Run: headless pygame with SDL's dummy video driver; simulated clock (each Clock.tick advances the game by its frame time, no real sleeping); random seed 0; keys injected as events and as key.get_pressed() state; no mouse input.
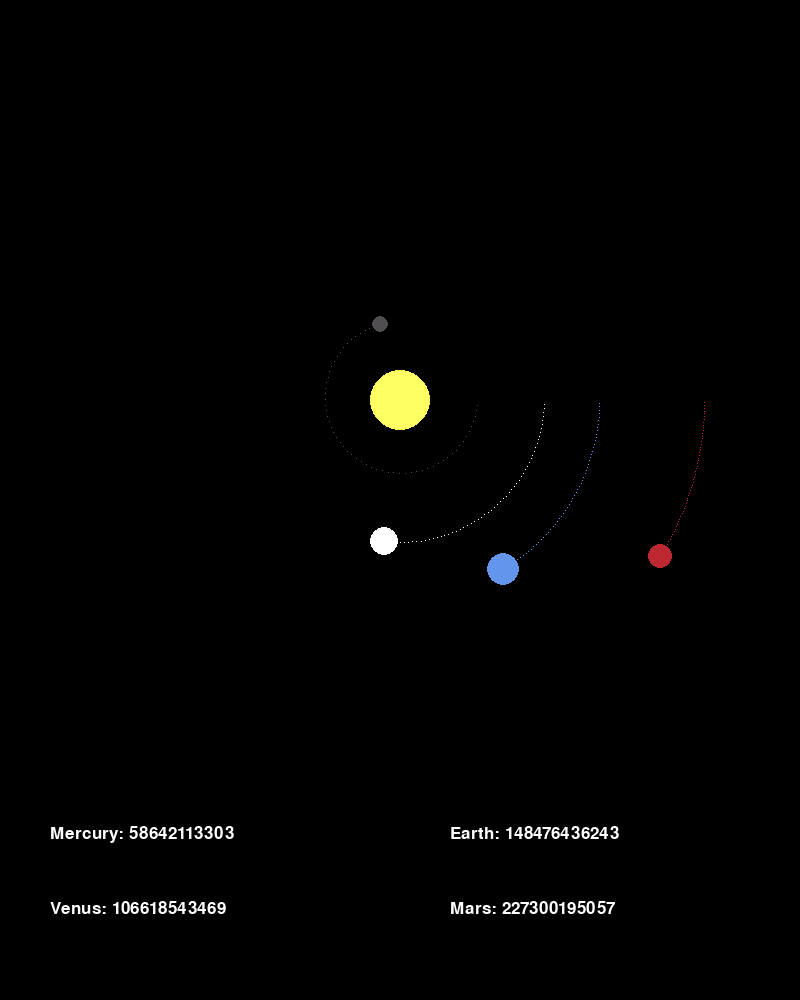
Frame 1 of 4 · flips 1–60 · no input
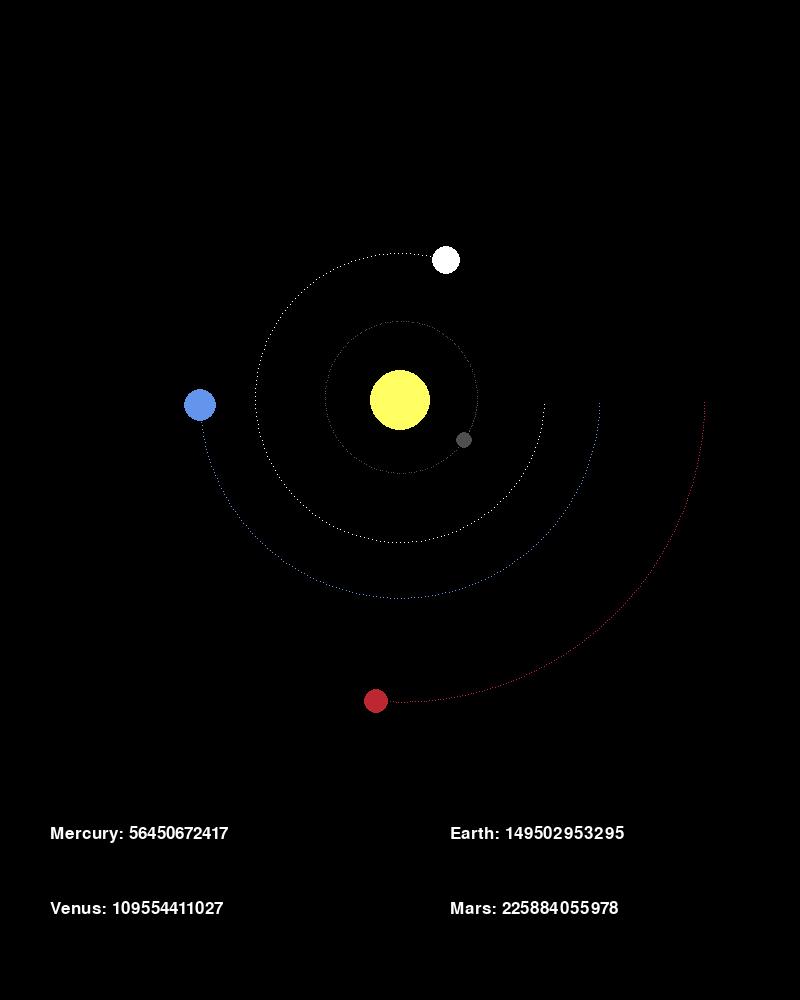
Frame 2 of 4 · flips 61–180 · tapped SPACE, RETURN · held RIGHT (→), D
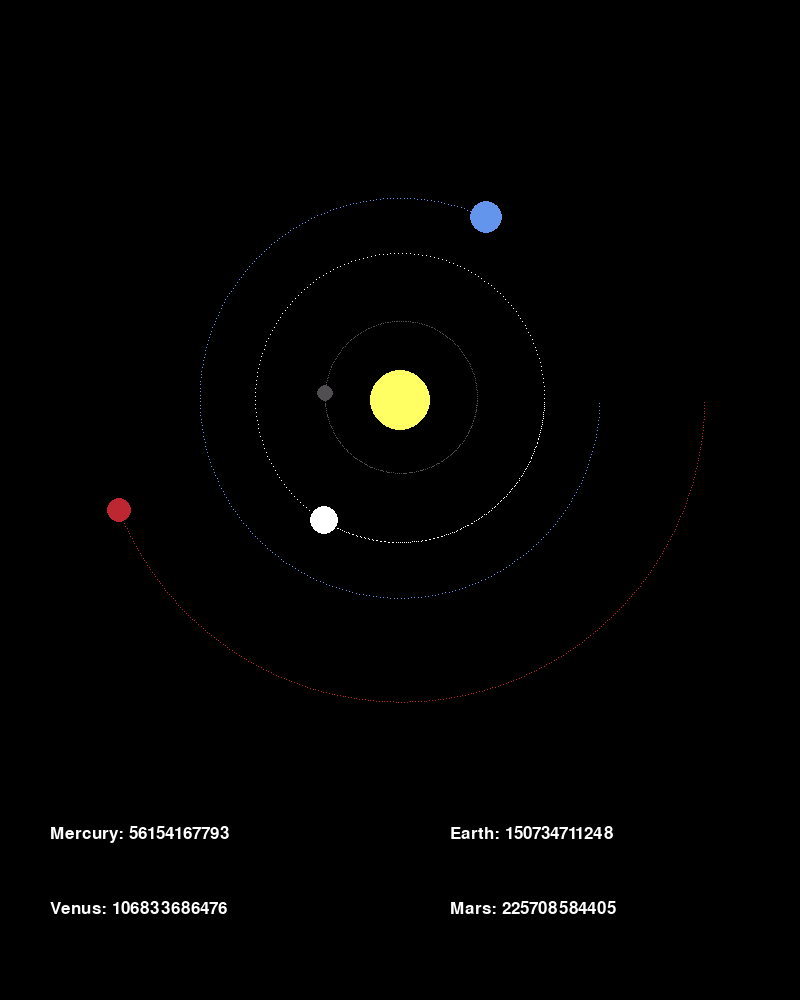
Frame 3 of 4 · flips 181–300 · held DOWN (↓), S
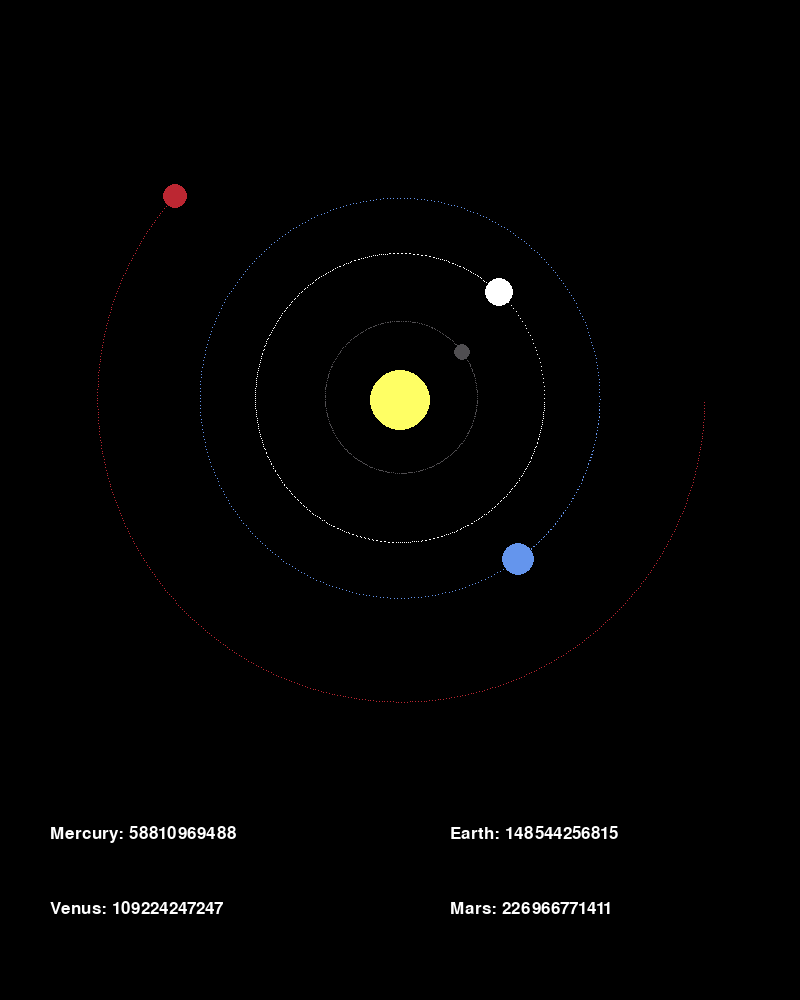
Frame 4 of 4 · flips 301–420 · held LEFT (←), A, UP (↑), W

The pygame program that drew these frames:

import pygame as py
import math

WIDTH, HEIGHT = 800, 1000
WHITE=(255,255,255)
BLACK=(0,0,0)
YELLOW=(255,255,100)
BLUE = (100, 149, 237)
RED = (188, 39, 50)
DARK_GREY = (80, 78, 81)

FPS = 60

WIN=py.display.set_mode((WIDTH,HEIGHT))
py.init()
py.display.set_caption("Planet Simulation")

class planet:
    AU = 149.6e6 * 1000
    G = 6.67428e-11
    SCALE = 200 / AU  # 1AU = 100 pixels
    TIMESTEP = 3600*24 # 1 day
    def __init__(self,x,y,radius,color,mass):
        self.x =x
        self.y =y
        self.radius=radius
        self.color=color
        self.mass=mass
        self.orbit=[]
        self.vel_x = 0
        self.vel_y = 0
    def draw(self):
        x=self.x *self.SCALE+400
        y=self.y *self.SCALE+400
        py.draw.circle(WIN,self.color,(x,y),self.radius)
        for i in self.orbit:
            py.draw.line(WIN,self.color,i,i)
    def attraction(self, other):
        other_x , other_y = other.x,other.y
        distance_x = other_x - self.x
        distance_y = other_y - self.y
        distance = math.sqrt(distance_x**2 + distance_y **2)
        force = self.G * ( other.mass * self.mass ) / distance**2
        omega = math.atan2(distance_y,distance_x)
        force_x = force * math.cos(omega)
        force_y = force * math.sin(omega)
        return force_x,force_y,distance
    
    def move(self,planets):
        total_fx= total_fy = 0
        for p in planets:
            if self == p:
                continue
            fx,fy,d = self.attraction(p)
            total_fx+=fx
            total_fy+=fy
        
        self.vel_x += total_fx / self.mass * self.TIMESTEP
        self.vel_y += total_fy / self.mass * self.TIMESTEP
        
        self.x += self.vel_x * self.TIMESTEP
        self.y += self.vel_y * self.TIMESTEP
        self.orbit.append((self.x*self.SCALE+400,self.y*self.SCALE+400))
    
    def stat(self,name,x,y):
        distance=round(math.sqrt(self.x**2+self.y**2))
        title_font = py.font.SysFont("comicsans", 25)
        orbit= title_font.render(f"{name}: {distance}",1, WHITE)
        WIN.blit(orbit,(x,y))
def main():
    sun=planet(0,0,30,YELLOW,1.98892 * 10**30)
    earth = planet(1 * planet.AU, 0, 16, BLUE, 5.9742 * 10**24)
    earth.vel_y=29.783 * 1000
    mars = planet(1.524 * planet.AU, 0, 12, RED, 6.39 * 10**23)
    mars.vel_y = 24.077 * 1000
    mercury = planet(0.387 * planet.AU, 0, 8, DARK_GREY, 3.30 * 10**23)
    mercury.vel_y = 47.4 * 1000
    venus = planet(0.723 * planet.AU, 0, 14, WHITE, 4.8685 * 10**24)
    venus.vel_y = 35.02 * 1000
    
    planets=[sun,earth,mars,mercury,venus]

    running=True
    clock=py.time.Clock()
    while running:
        clock.tick(FPS)
        WIN.fill(BLACK)
        for p in planets:
            p.draw()
            p.move(planets)
        
        for event in py.event.get():
            if event.type == py.QUIT:
                running=False

        mercury.stat('Mercury',50,825)
        venus.stat('Venus',50,900)
        earth.stat('Earth',450,825)
        mars.stat('Mars',450,900)

        py.display.flip()
    py.quit()

main()
